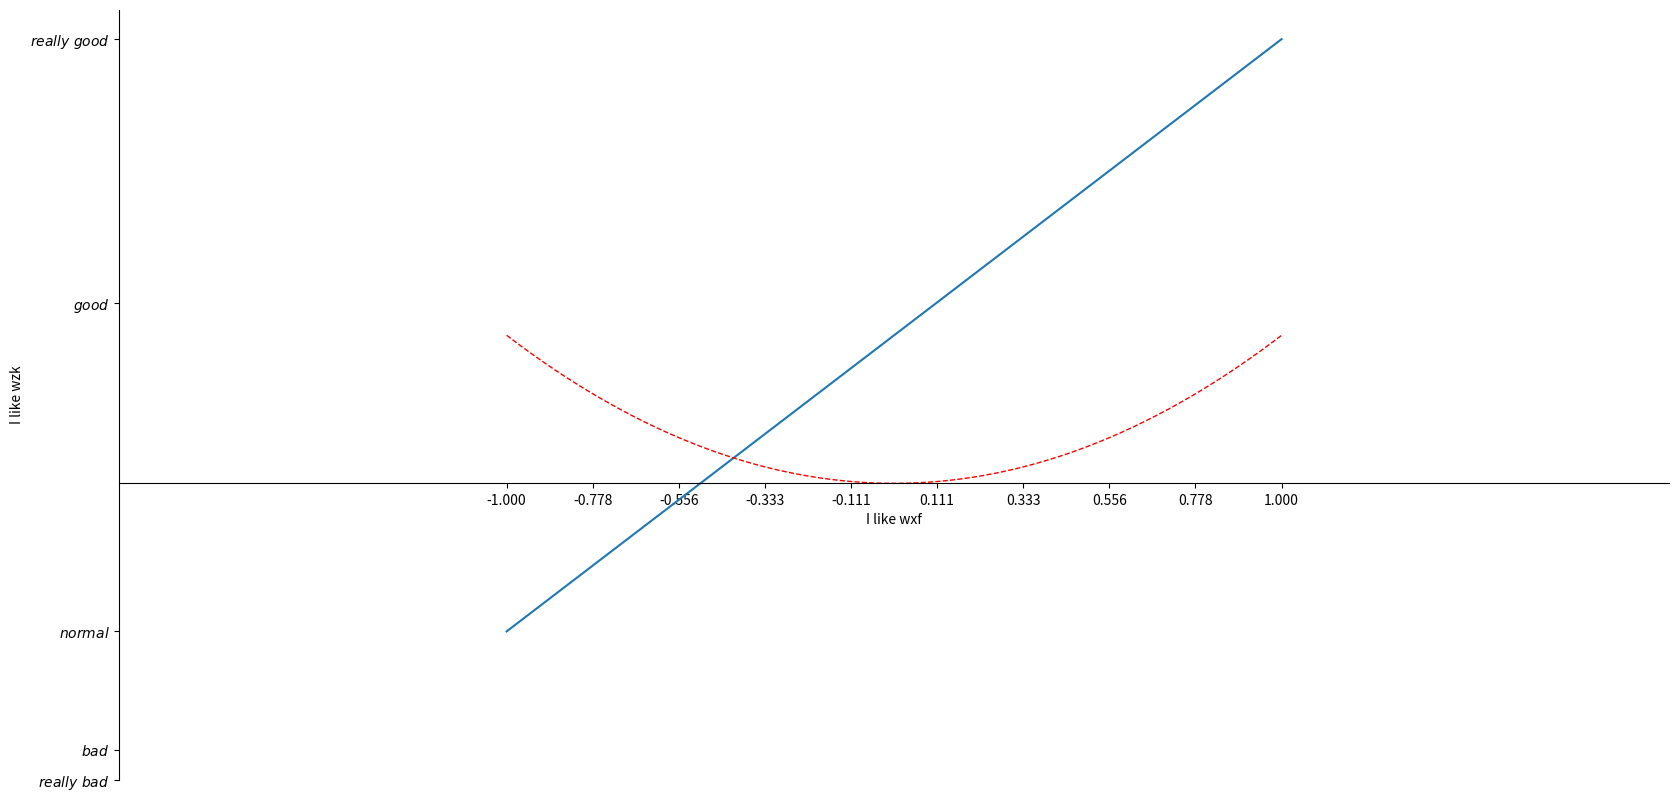

Here is the Python script that generated this plot:
'''
龙格函数：f(x)=1/(1+25*x**2)

在这个程序中我们有以下任务：
1.绘制龙格函数图像
2.多项式插值逼近龙格函数
    * 可以自动设置不同的阶数
    * 可以自动设置不同的节点数
    * 绘制逼近得到的多项式的函数，和龙格函数绘制在同一幅图当中
    * 输出多项式，节点和方差结果到csv表格当中
'''
import matplotlib.pyplot as plt
import numpy as np
x = np.linspace(-1,1,1000)
y1 = x ** 2
y2 = 2*x + 1
plt.figure(num='I love you',figsize=(20,10))
plt.plot(x, y2)
plt.plot(x, y1, color='red', linewidth=1.0, linestyle='--')
plt.xlim(-2,2)
plt.xlabel("I like wxf")
plt.ylabel("I like wzk")
new_tricks = np.linspace(-1,1,10)
print(new_tricks)
plt.xticks(new_tricks)
plt.yticks([-2, -1.8, -1, 1.22, 3],[r'$really\ bad$', r'$bad$', r'$normal$', r'$good$', r'$really\ good$'])
ax = plt.gca()#获取当前坐标轴信息
ax.spines['right'].set_color('none')#设置右边框为白色（默认颜色）
ax.spines['top'].set_color('none')#设置上边框为白色
#使用.xaxis.set_ticks_position设置x坐标刻度数字或名称的位置
ax.xaxis.set_ticks_position('bottom')
ax.spines['bottom'].set_position(('data', 0))
plt.show()